Run: headless pygame with SDL's dummy video driver; simulated clock (each Clock.tick advances the game by its frame time, no real sleeping); random seed 0; keys injected as events and as key.get_pressed() state; no mouse input.
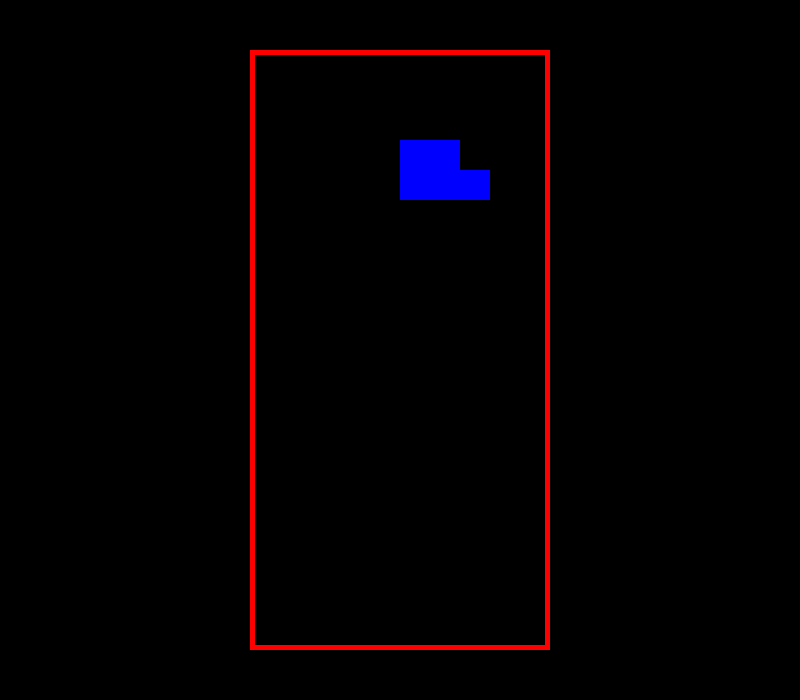
Frame 1 of 3 · flips 1–60 · no input
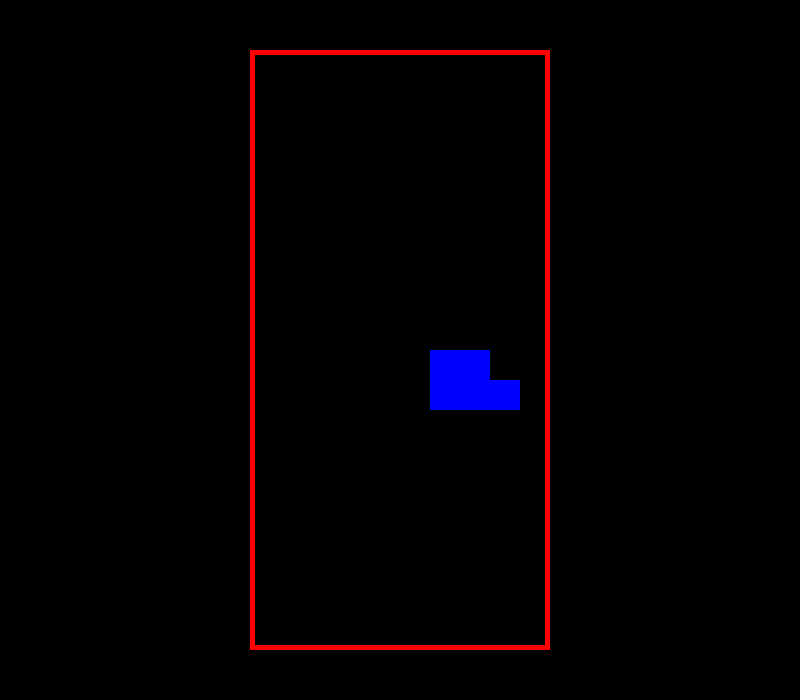
Frame 2 of 3 · flips 61–180 · tapped SPACE, RETURN · held RIGHT (→), D
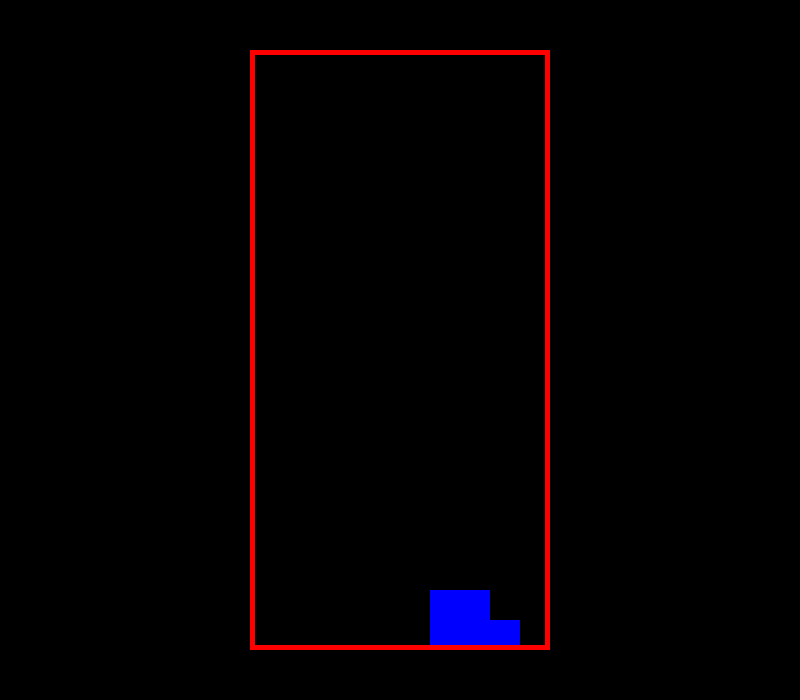
Frame 3 of 3 · flips 181–300 · held DOWN (↓), S

The pygame program that drew these frames:

import pygame
import random


# Set window size
WINDOW_WIDTH, WINDOW_HEIGHT = 800, 700
PLAY_WIDTH, PLAY_HEIGHT = 300, 600

TOP_LEFT_X = (WINDOW_WIDTH - PLAY_WIDTH) // 2
TOP_LEFT_Y = WINDOW_HEIGHT - PLAY_HEIGHT - 50

# Set blocks
BLOCK_SIZE = 30
SHAPES = [
    [[1, 1, 1, 1]],  # I
    [[1, 1], [1, 1]],  # O
    [[0, 1, 1], [1, 1, 0]],  # Z
    [[1, 1, 0], [0, 1, 1]],  # S
    [[1, 1, 1], [0, 1, 0]],  # T
    [[1, 1, 1, 1, 1], [0, 0, 1, 0, 0], [0, 0, 1, 0, 0], [0, 0, 1, 0, 0], [1, 1, 1, 1, 1]],  # +
    [[1, 1, 0], [1, 1, 1]],  # L
    [[0, 1, 1], [1, 1, 0], [0, 1, 1]],  # X
]

# 색상 설정
SHAPES_COLOR = [
    (0, 255, 255),  # I
    (255, 255, 0),  # O
    (255, 0, 0),  # Z
    (0, 255, 0),  # S
    (128, 0, 128),  # T
    (255, 165, 0),  # +
    (0, 0, 255),  # L
    (128, 128, 128),  # X
]


def main():
    pygame.font.init()
    pygame.display.set_caption("Tetris")
    window = pygame.display.set_mode((WINDOW_WIDTH, WINDOW_HEIGHT))

    locked_positions = {}
    grid = create_grid(locked_positions)

    change_piece = False
    run = True
    current_piece = get_shape()
    next_piece = get_shape()
    clock = pygame.time.Clock()
    fall_time = 0

    while run:
        fall_speed = 0.27
        grid = create_grid(locked_positions)
        fall_time += clock.get_rawtime()
        clock.tick()

        # 블록 자동 하강
        if fall_time/1000 >= fall_speed:
            fall_time = 0
            current_piece.y += 1
            if not valid_space(current_piece, grid) and current_piece.y > 0:
                current_piece.y -= 1
                change_piece = True

        for event in pygame.event.get():
            if event.type == pygame.QUIT:
                run = False

            if event.type == pygame.KEYDOWN:
                if event.key == pygame.K_LEFT:
                    current_piece.x -= 1
                    if not valid_space(current_piece, grid):
                        current_piece.x += 1

                elif event.key == pygame.K_RIGHT:
                    current_piece.x += 1
                    if not valid_space(current_piece, grid):
                        current_piece.x -= 1

                elif event.key == pygame.K_DOWN:
                    current_piece.y += 1
                    if not valid_space(current_piece, grid):
                        current_piece.y -= 1

                elif event.key == pygame.K_UP:
                    current_piece.rotation += 1  # TODO
                    current_piece.shape = rotate(current_piece.shape)
                    if not valid_space(current_piece, grid):
                        current_piece.rotation -= 1  # TODO
                        current_piece.shape = rotate(current_piece.shape)
                        current_piece.shape = rotate(current_piece.shape)
                        current_piece.shape = rotate(current_piece.shape)

        shape_pos = convert_shape_format(current_piece)

        # 블록 추가
        for i in range(len(shape_pos)):
            x, y = shape_pos[i]
            if y > -1:
                grid[y][x] = current_piece.color

        # 라인 제거
        if change_piece:
            for pos in shape_pos:
                p = (pos[0], pos[1])
                locked_positions[p] = current_piece.color
            current_piece = next_piece
            next_piece = get_shape()
            change_piece = False

            clear_rows(grid, locked_positions)

        draw_window(window, grid)

    pygame.quit()


# index 0 - 7 represent shape
class Piece(object):
    def __init__(self, column, row, shape):
        self.x = column
        self.y = row
        self.shape = shape
        self.color = SHAPES_COLOR[SHAPES.index(shape)]


def create_grid(locked_positions={}):
    grid = [[(0, 0, 0) for _ in range(10)] for _ in range(20)]

    for y in range(len(grid)):
        for x in range(len(grid[y])):
            if (x, y) in locked_positions:
                color = locked_positions[(x, y)]
                grid[y][x] = color

    return grid


def rotate(shape):
    return [list(x) for x in zip(*shape[::-1])]


def get_shape():
    return Piece(5, 0, random.choice(SHAPES))


def draw_window(surface, grid):
    surface.fill((0, 0, 0))

    for y in range(len(grid)):
        for x in range(len(grid[y])):
            pygame.draw.rect(surface, grid[y][x], (TOP_LEFT_X + x*BLOCK_SIZE, TOP_LEFT_Y + y*BLOCK_SIZE, BLOCK_SIZE, BLOCK_SIZE), 0)

    pygame.draw.rect(surface, (255, 0, 0), (TOP_LEFT_X, TOP_LEFT_Y, PLAY_WIDTH, PLAY_HEIGHT), 5)
    pygame.display.update()


def clear_rows(grid, locked):
    full_rows = []

    for y in range(len(grid)-1, -1, -1):
        full = True
        for x in range(len(grid[y])):
            if grid[y][x] == (0, 0, 0):
                full = False
                break

        if full:
            full_rows.append(y)
            for x in range(len(grid[y])):
                del locked[(x, y)]

    if full_rows:
        for key in sorted(list(locked), key=lambda x: x[1])[::-1]:
            x, y = key
            if y < min(full_rows):
                new_key = (x, y + len(full_rows))
                locked[new_key] = locked.pop(key)


def valid_space(piece, grid):
    accepted_positions = [[(x, y) for x in range(10) if grid[y][x] == (0, 0, 0)] for y in range(20)]
    accepted_positions = [j for sub in accepted_positions for j in sub]

    formatted = convert_shape_format(piece)

    for pos in formatted:
        if pos not in accepted_positions:
            if pos[1] > -1:
                return False
    return True


def convert_shape_format(piece):
    positions = []
    shape_format = piece.shape

    for y, line in enumerate(shape_format):
        row = list(line)
        for x, column in enumerate(row):
            if column == 1:
                positions.append((piece.x + x, piece.y + y))

    return positions


if __name__ == '__main__':
    main()
